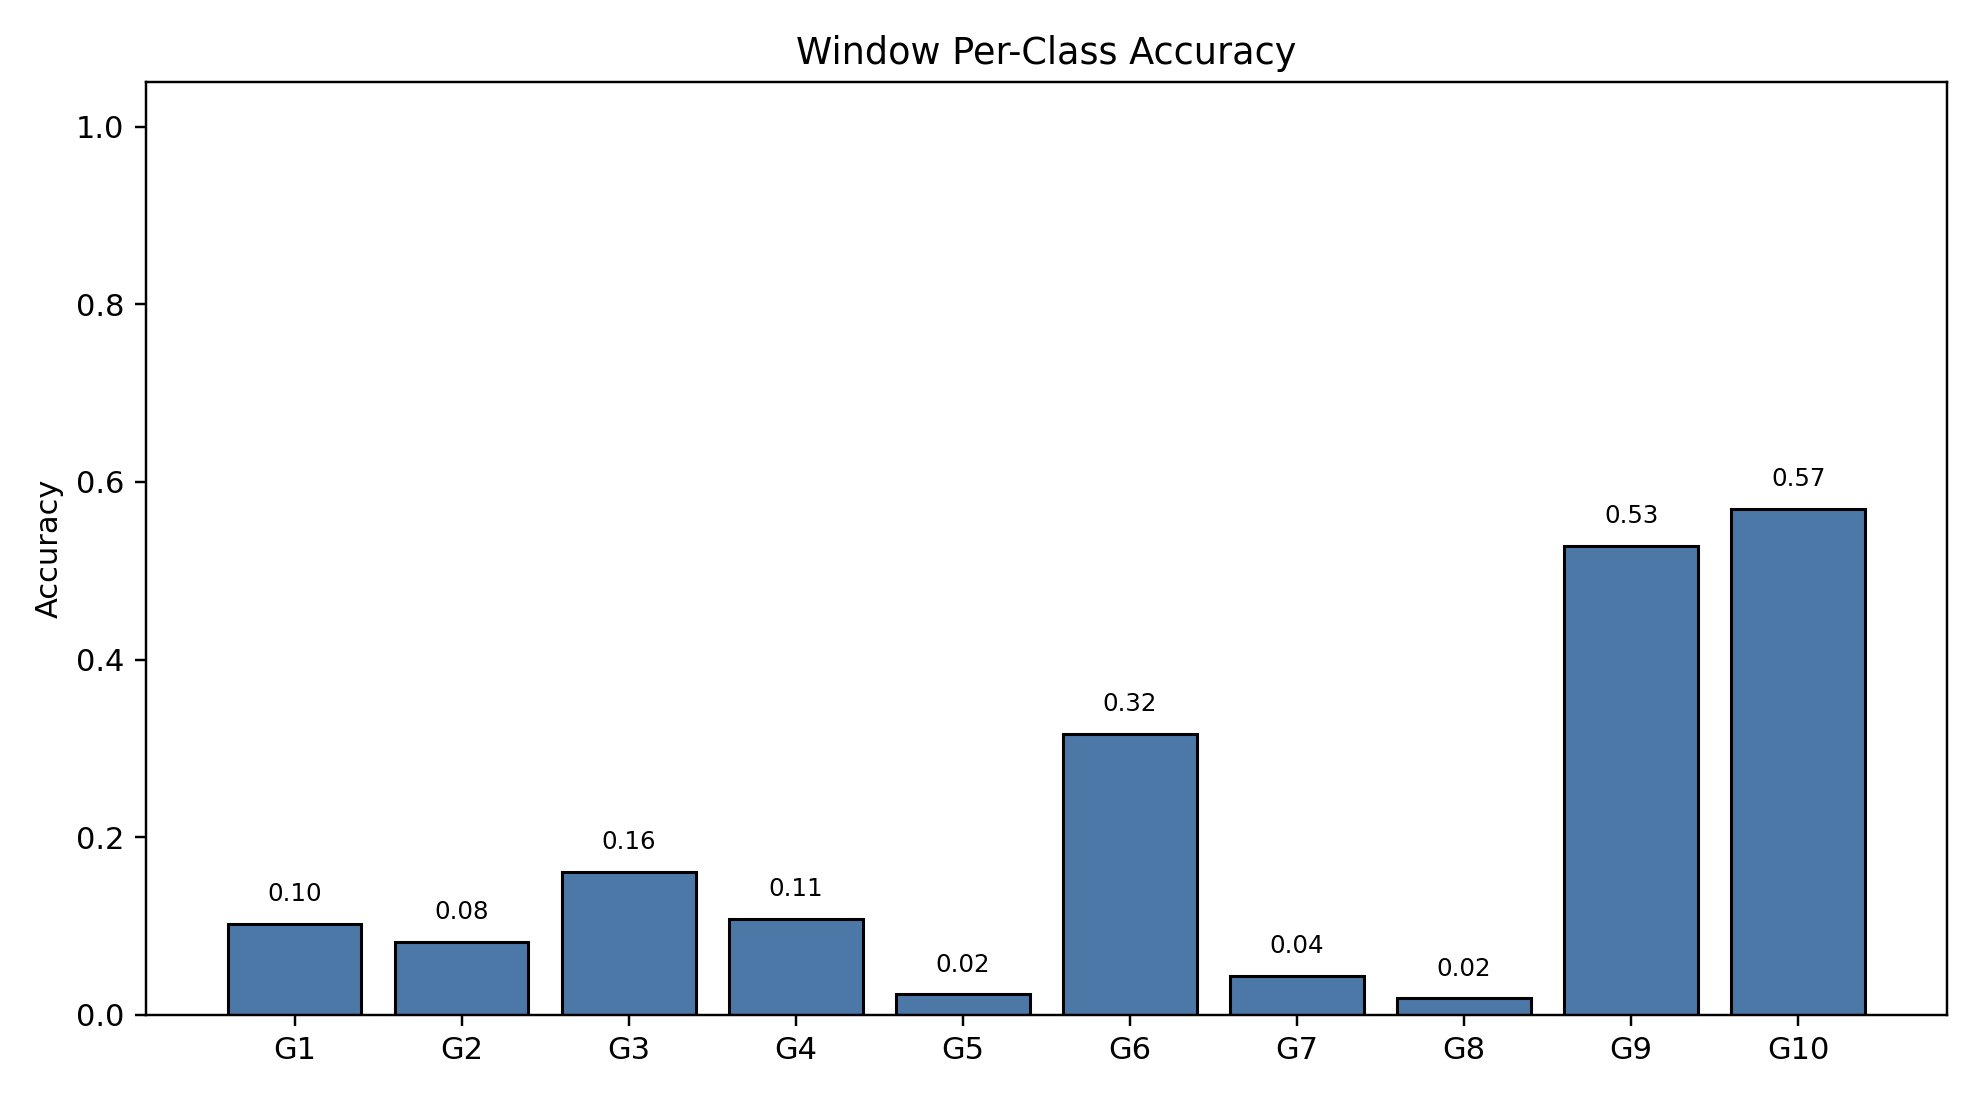

The data file committed next to this chart (first rows):
class_index, gesture_id, support, correct, accuracy
0, 1, 791, 81, 0.1024
1, 2, 692, 57, 0.08237
2, 3, 766, 123, 0.1606
3, 4, 743, 80, 0.1077
4, 5, 735, 17, 0.02313
5, 6, 763, 241, 0.3159
6, 7, 755, 33, 0.04371
7, 8, 706, 13, 0.01841
8, 9, 688, 363, 0.5276
9, 10, 683, 389, 0.5695
